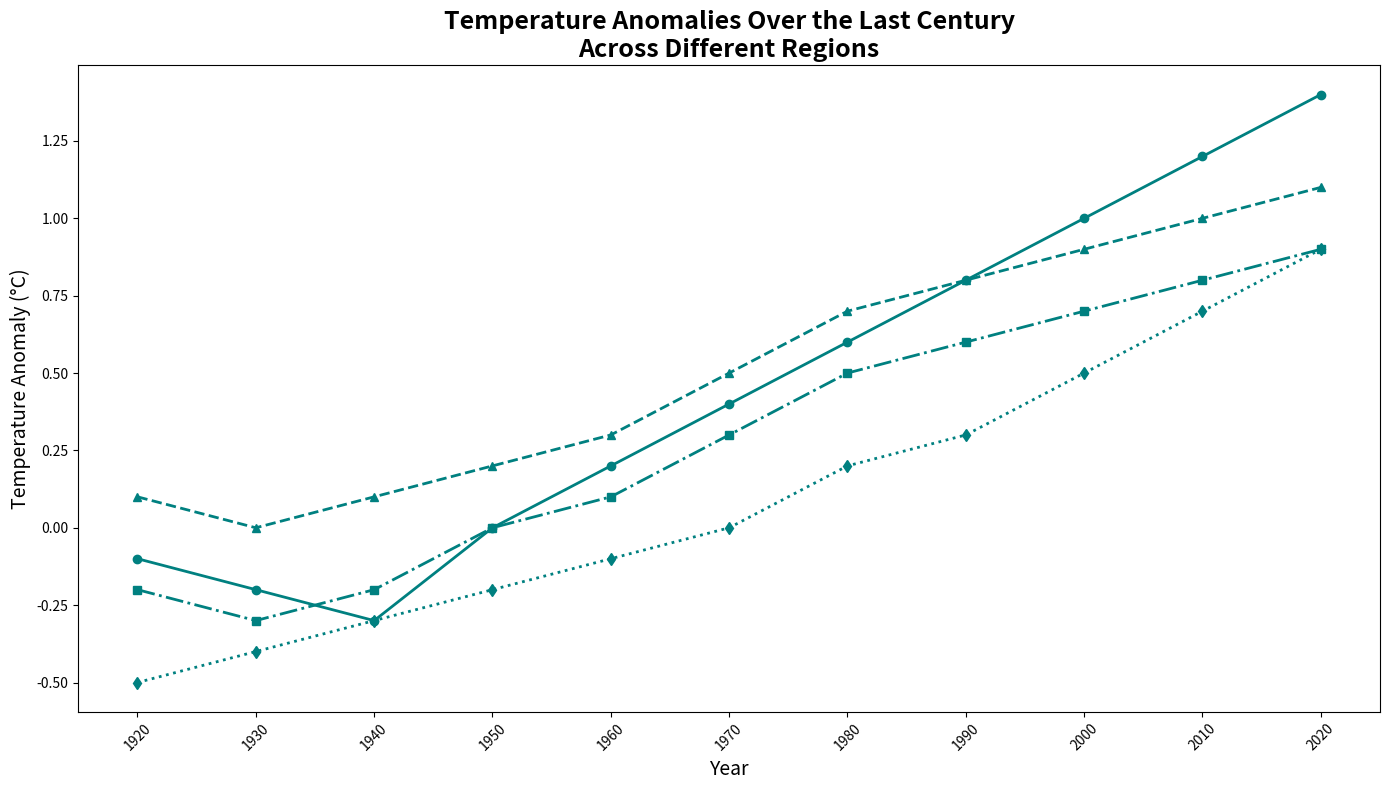

Python code for this plot:
import numpy as np
import matplotlib.pyplot as plt

years = np.arange(1920, 2021, 10)

northern_hemisphere = [-0.1, -0.2, -0.3, 0.0, 0.2, 0.4, 0.6, 0.8, 1.0, 1.2, 1.4]
tropical_regions = [0.1, 0.0, 0.1, 0.2, 0.3, 0.5, 0.7, 0.8, 0.9, 1.0, 1.1]
southern_hemisphere = [-0.2, -0.3, -0.2, 0.0, 0.1, 0.3, 0.5, 0.6, 0.7, 0.8, 0.9]

# Adding a new data series for polar regions
polar_regions = [-0.5, -0.4, -0.3, -0.2, -0.1, 0.0, 0.2, 0.3, 0.5, 0.7, 0.9]

fig, ax = plt.subplots(figsize=(14, 8))

# Use a consistent color across all data groups
consistent_color = '#008080'  # Teal color

ax.plot(years, northern_hemisphere, marker='o', linestyle='-', color=consistent_color, linewidth=2)
ax.plot(years, tropical_regions, marker='^', linestyle='--', color=consistent_color, linewidth=2)
ax.plot(years, southern_hemisphere, marker='s', linestyle='-.', color=consistent_color, linewidth=2)
ax.plot(years, polar_regions, marker='d', linestyle=':', color=consistent_color, linewidth=2)

ax.set_title('Temperature Anomalies Over the Last Century\nAcross Different Regions', fontsize=18, fontweight='bold')
ax.set_xlabel('Year', fontsize=14)
ax.set_ylabel('Temperature Anomaly (°C)', fontsize=14)

ax.set_xticks(years)
ax.set_xticklabels(years, rotation=45)

plt.gca().set_facecolor('white')

plt.tight_layout()
plt.show()
